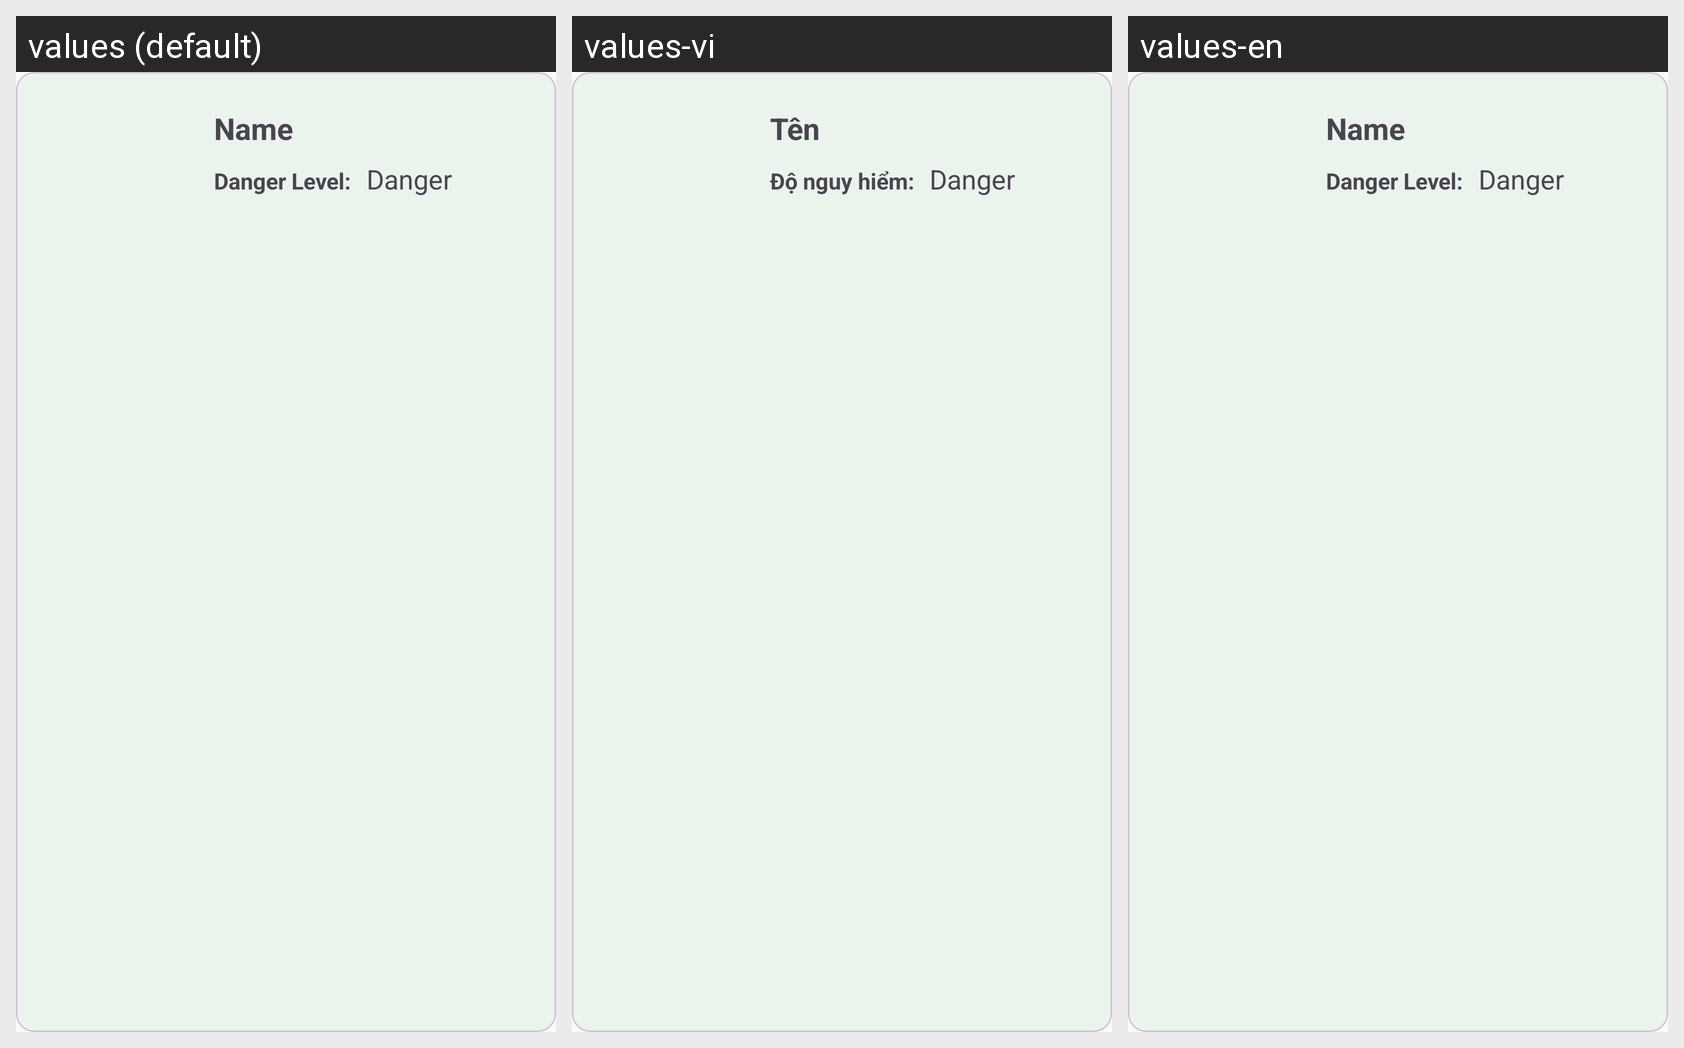

Strings drawn on this Android screen and how each of the app's shown locales translates them:
Android screen res/layout/animals.xml rendered under 3 locales, left to right: values (default), values-vi, values-en. Device: Nexus 5 (rendered at 1080×1920; each locale shown at half size, 540×960, under a caption strip naming it); theme Theme.HikeMate.
Strings drawn on this screen, with the default value and each locale's value (text and hints the layout hard-codes, and strings that could not be matched under every locale, appear in the picture but are not listed):

name
  values: Name
  values-vi: Tên
  values-en: Name

danger_lever
  values: Danger Level:
  values-vi: Độ nguy hiểm:
  values-en: Danger Level:
